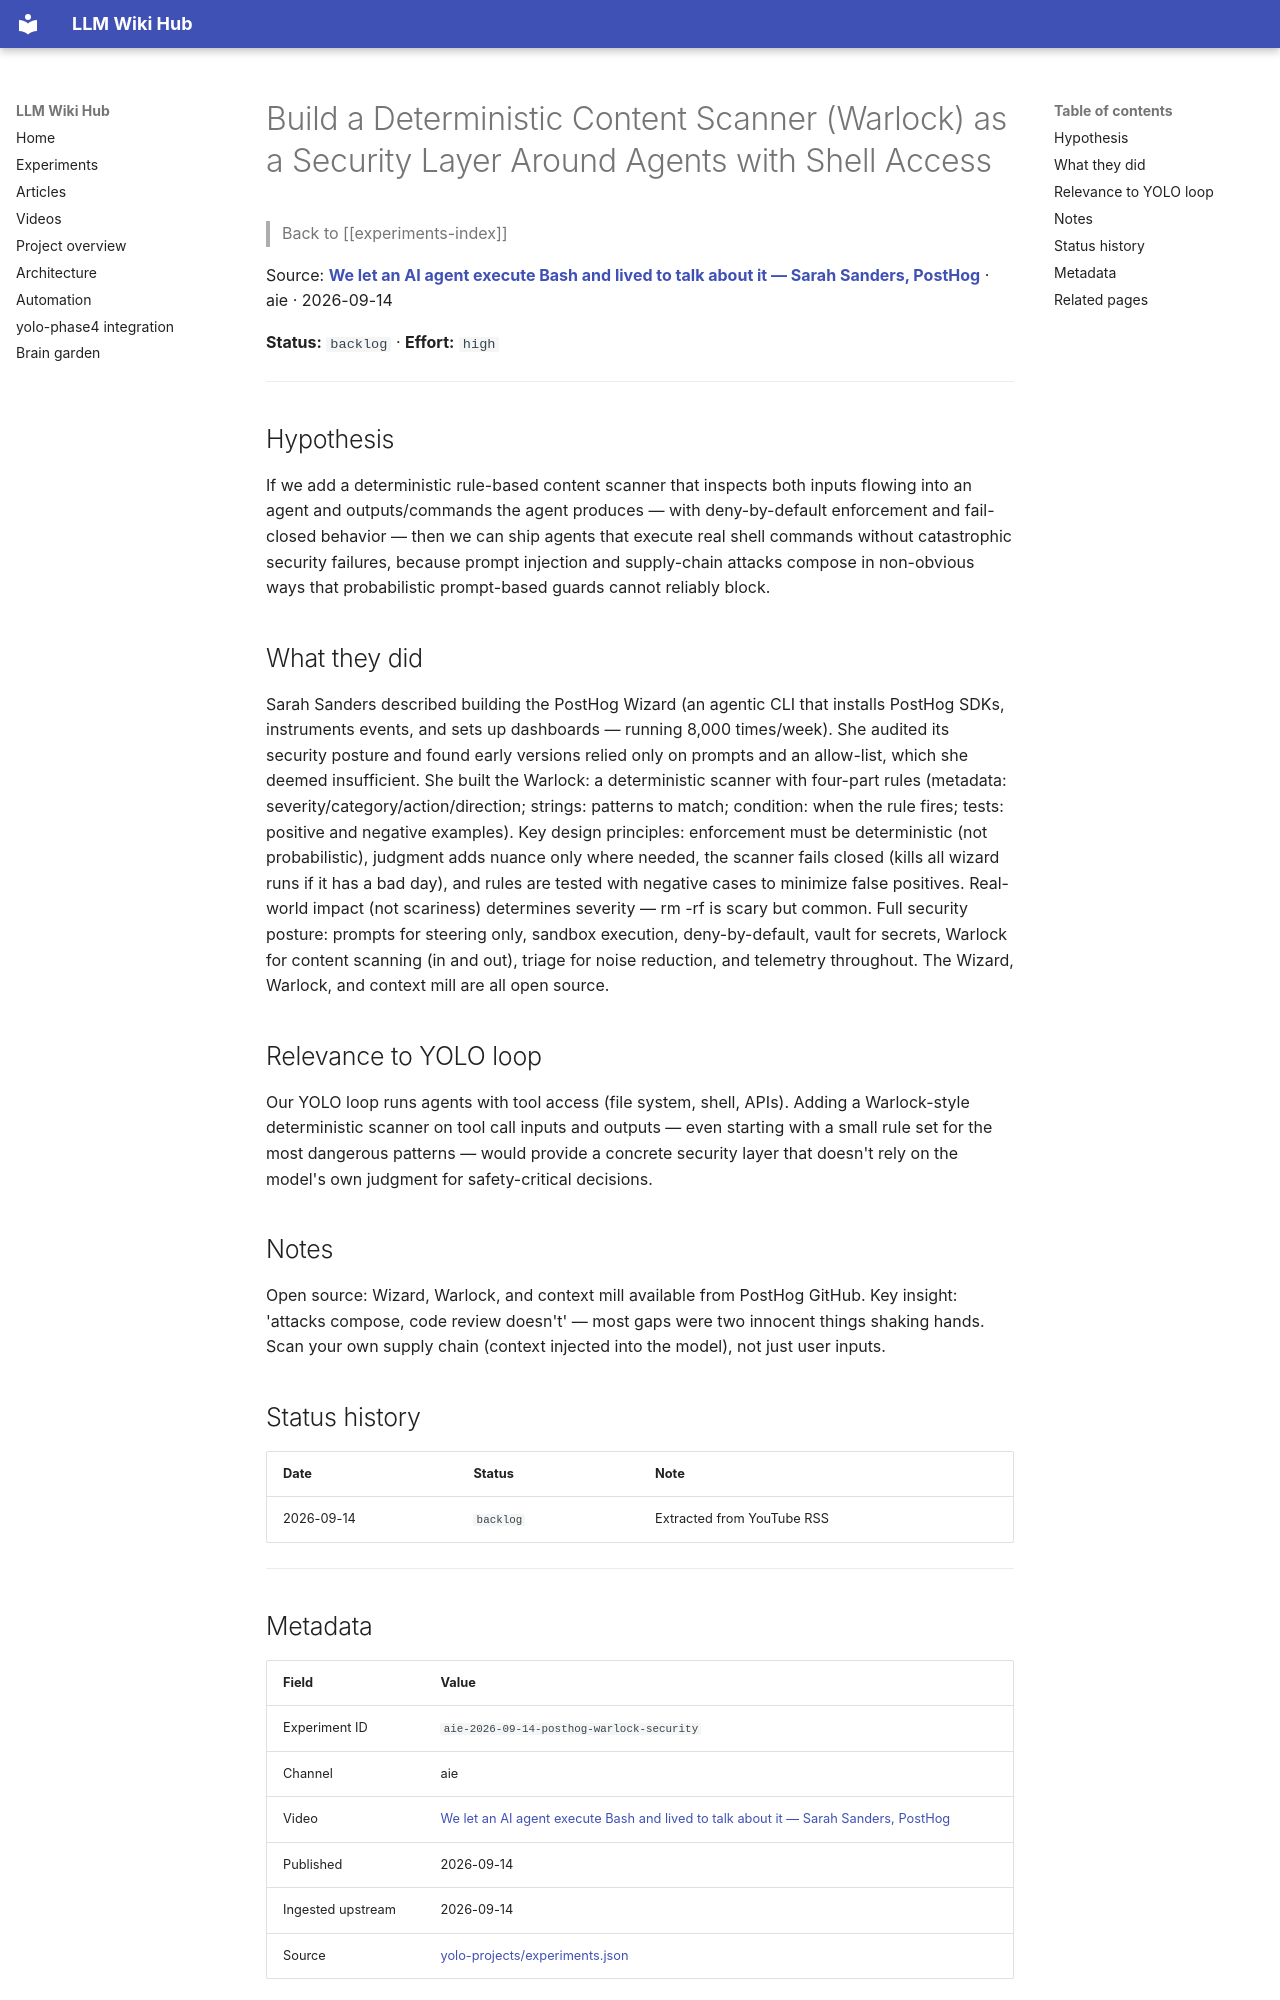

repository: Anguijm/llm-wiki-hub · page: experiments/aie-2026-09-14-posthog-warlock-security/index.html · generator: mkdocs

# Build a Deterministic Content Scanner (Warlock) as a Security Layer Around Agents with Shell Access

> Back to [[experiments-index]]

Source: **[We let an AI agent execute Bash and lived to talk about it — Sarah Sanders, PostHog](https://www.youtube.com/watch?v=4lXks428C9o)** · aie · 2026-09-14

**Status:** `backlog` · **Effort:** `high`

---

## Hypothesis

If we add a deterministic rule-based content scanner that inspects both inputs flowing into an agent and outputs/commands the agent produces — with deny-by-default enforcement and fail-closed behavior — then we can ship agents that execute real shell commands without catastrophic security failures, because prompt injection and supply-chain attacks compose in non-obvious ways that probabilistic prompt-based guards cannot reliably block.

## What they did

Sarah Sanders described building the PostHog Wizard (an agentic CLI that installs PostHog SDKs, instruments events, and sets up dashboards — running 8,000 times/week). She audited its security posture and found early versions relied only on prompts and an allow-list, which she deemed insufficient. She built the Warlock: a deterministic scanner with four-part rules (metadata: severity/category/action/direction; strings: patterns to match; condition: when the rule fires; tests: positive and negative examples). Key design principles: enforcement must be deterministic (not probabilistic), judgment adds nuance only where needed, the scanner fails closed (kills all wizard runs if it has a bad day), and rules are tested with negative cases to minimize false positives. Real-world impact (not scariness) determines severity — rm -rf is scary but common. Full security posture: prompts for steering only, sandbox execution, deny-by-default, vault for secrets, Warlock for content scanning (in and out), triage for noise reduction, and telemetry throughout. The Wizard, Warlock, and context mill are all open source.

## Relevance to YOLO loop

Our YOLO loop runs agents with tool access (file system, shell, APIs). Adding a Warlock-style deterministic scanner on tool call inputs and outputs — even starting with a small rule set for the most dangerous patterns — would provide a concrete security layer that doesn't rely on the model's own judgment for safety-critical decisions.

## Notes

Open source: Wizard, Warlock, and context mill available from PostHog GitHub. Key insight: 'attacks compose, code review doesn't' — most gaps were two innocent things shaking hands. Scan your own supply chain (context injected into the model), not just user inputs.

## Status history

| Date | Status | Note |
|---|---|---|
| 2026-09-14 | `backlog` | Extracted from YouTube RSS |

---
